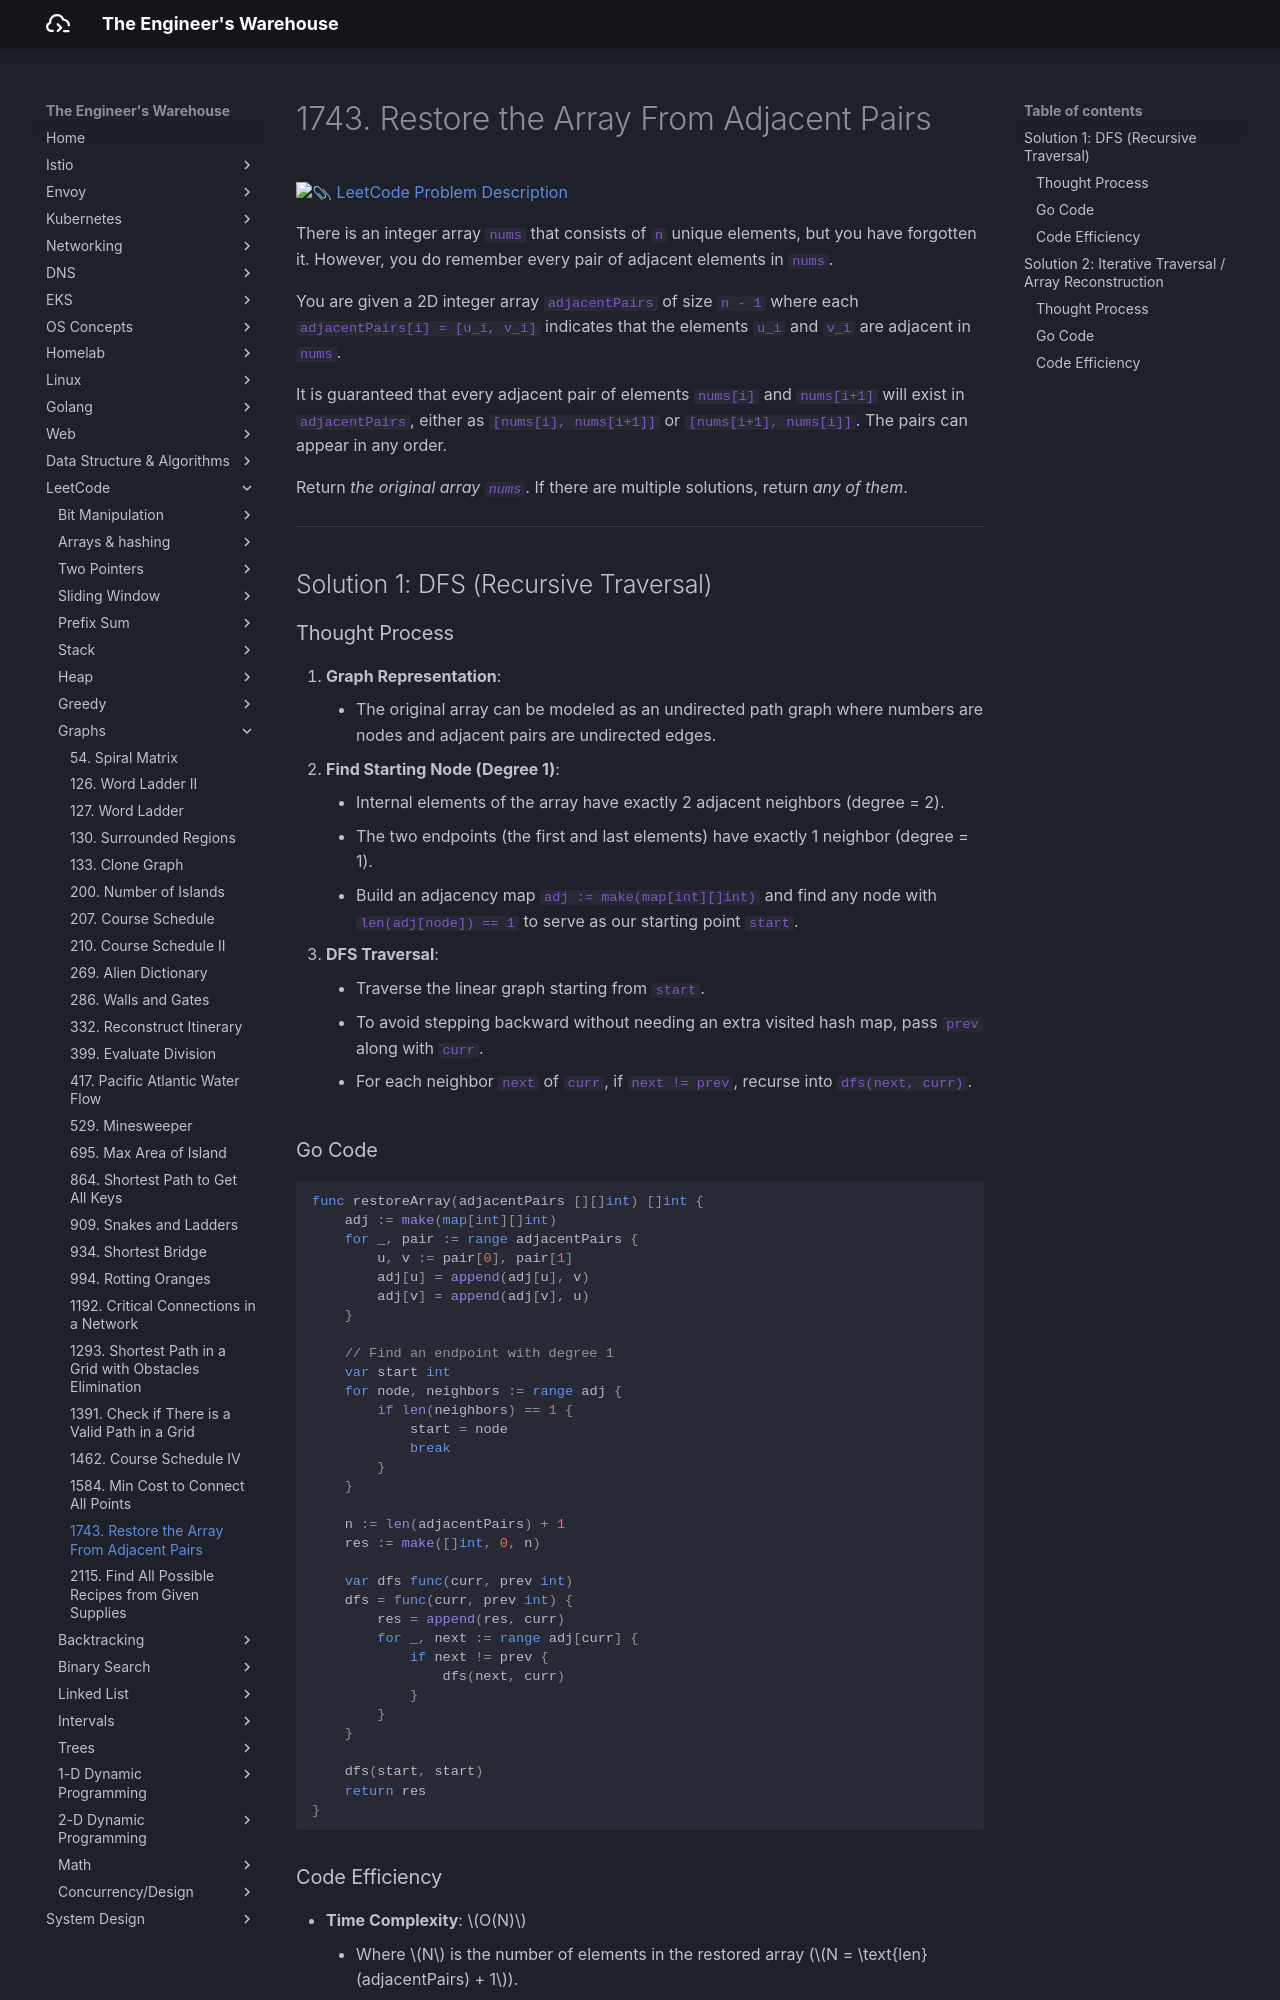

repository: seyoungnam/docs · page: leetcode/graphs/1743-restore-the-array-from-adjacent-pairs/index.html · generator: mkdocs

# 1743. Restore the Array From Adjacent Pairs

[:paperclip: LeetCode Problem Description](https://leetcode.com/problems/restore-the-array-from-adjacent-pairs/description/)

There is an integer array `nums` that consists of `n` unique elements, but you have forgotten it. However, you do remember every pair of adjacent elements in `nums`.

You are given a 2D integer array `adjacentPairs` of size `n - 1` where each `adjacentPairs[i] = [u_i, v_i]` indicates that the elements `u_i` and `v_i` are adjacent in `nums`.

It is guaranteed that every adjacent pair of elements `nums[i]` and `nums[i+1]` will exist in `adjacentPairs`, either as `[nums[i], nums[i+1]]` or `[nums[i+1], nums[i]]`. The pairs can appear in any order.

Return *the original array `nums`*. If there are multiple solutions, return *any of them*.

---

## Solution 1: DFS (Recursive Traversal)

### Thought Process

1. **Graph Representation**:
    * The original array can be modeled as an undirected path graph where numbers are nodes and adjacent pairs are undirected edges.
2. **Find Starting Node (Degree 1)**:
    * Internal elements of the array have exactly 2 adjacent neighbors (degree = 2).
    * The two endpoints (the first and last elements) have exactly 1 neighbor (degree = 1).
    * Build an adjacency map `adj := make(map[int][]int)` and find any node with `len(adj[node]) == 1` to serve as our starting point `start`.
3. **DFS Traversal**:
    * Traverse the linear graph starting from `start`.
    * To avoid stepping backward without needing an extra visited hash map, pass `prev` along with `curr`.
    * For each neighbor `next` of `curr`, if `next != prev`, recurse into `dfs(next, curr)`.
